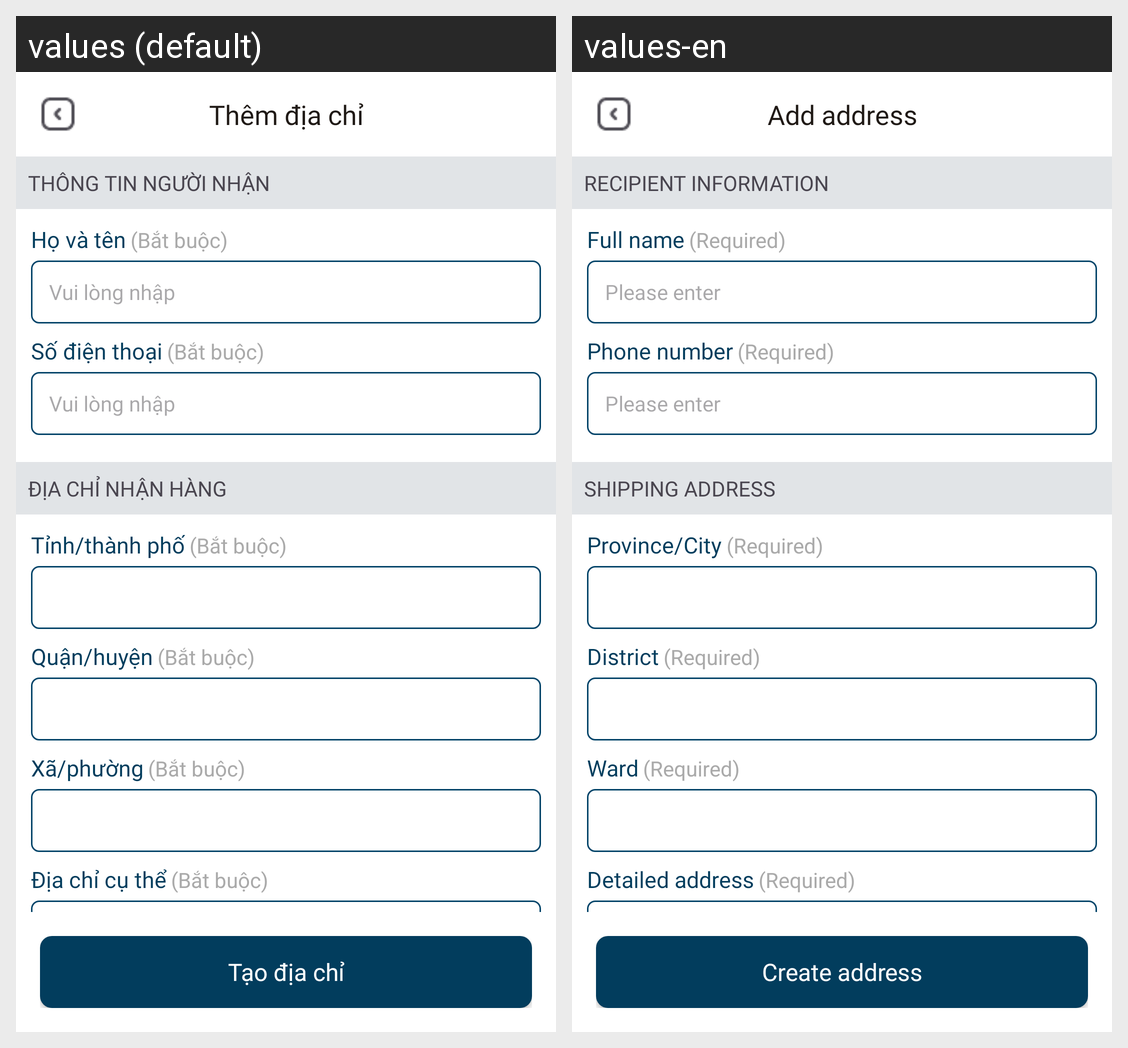

Translations of the strings shown on this Android screen, per locale in the grid:
Android screen res/layout/activity_add_address.xml rendered under 2 locales, left to right: values (default), values-en. Device: Nexus 5 (rendered at 1080×1920; each locale shown at half size, 540×960, under a caption strip naming it); theme Theme.INNOWAVE.
Strings drawn on this screen, with the default value and each locale's value (text and hints the layout hard-codes, and strings that could not be matched under every locale, appear in the picture but are not listed):

add_address
  values: Thêm địa chỉ
  values-en: Add address

man_info
  values: THÔNG TIN NGƯỜI NHẬN
  values-en: RECIPIENT INFORMATION

full_name
  values: Họ và tên
  values-en: Full name

force
  values: (Bắt buộc)
  values-en: (Required)

fill
  values: Vui lòng nhập
  values-en: Please enter

phone_num
  values: Số điện thoại
  values-en: Phone number

add_ship
  values: ĐỊA CHỈ NHẬN HÀNG
  values-en: SHIPPING ADDRESS

province
  values: Tỉnh/thành phố
  values-en: Province/City

District
  values: Quận/huyện
  values-en: District

Ward
  values: Xã/phường
  values-en: Ward

detail_add
  values: Địa chỉ cụ thể
  values-en: Detailed address

add_create
  values: Tạo địa chỉ
  values-en: Create address
